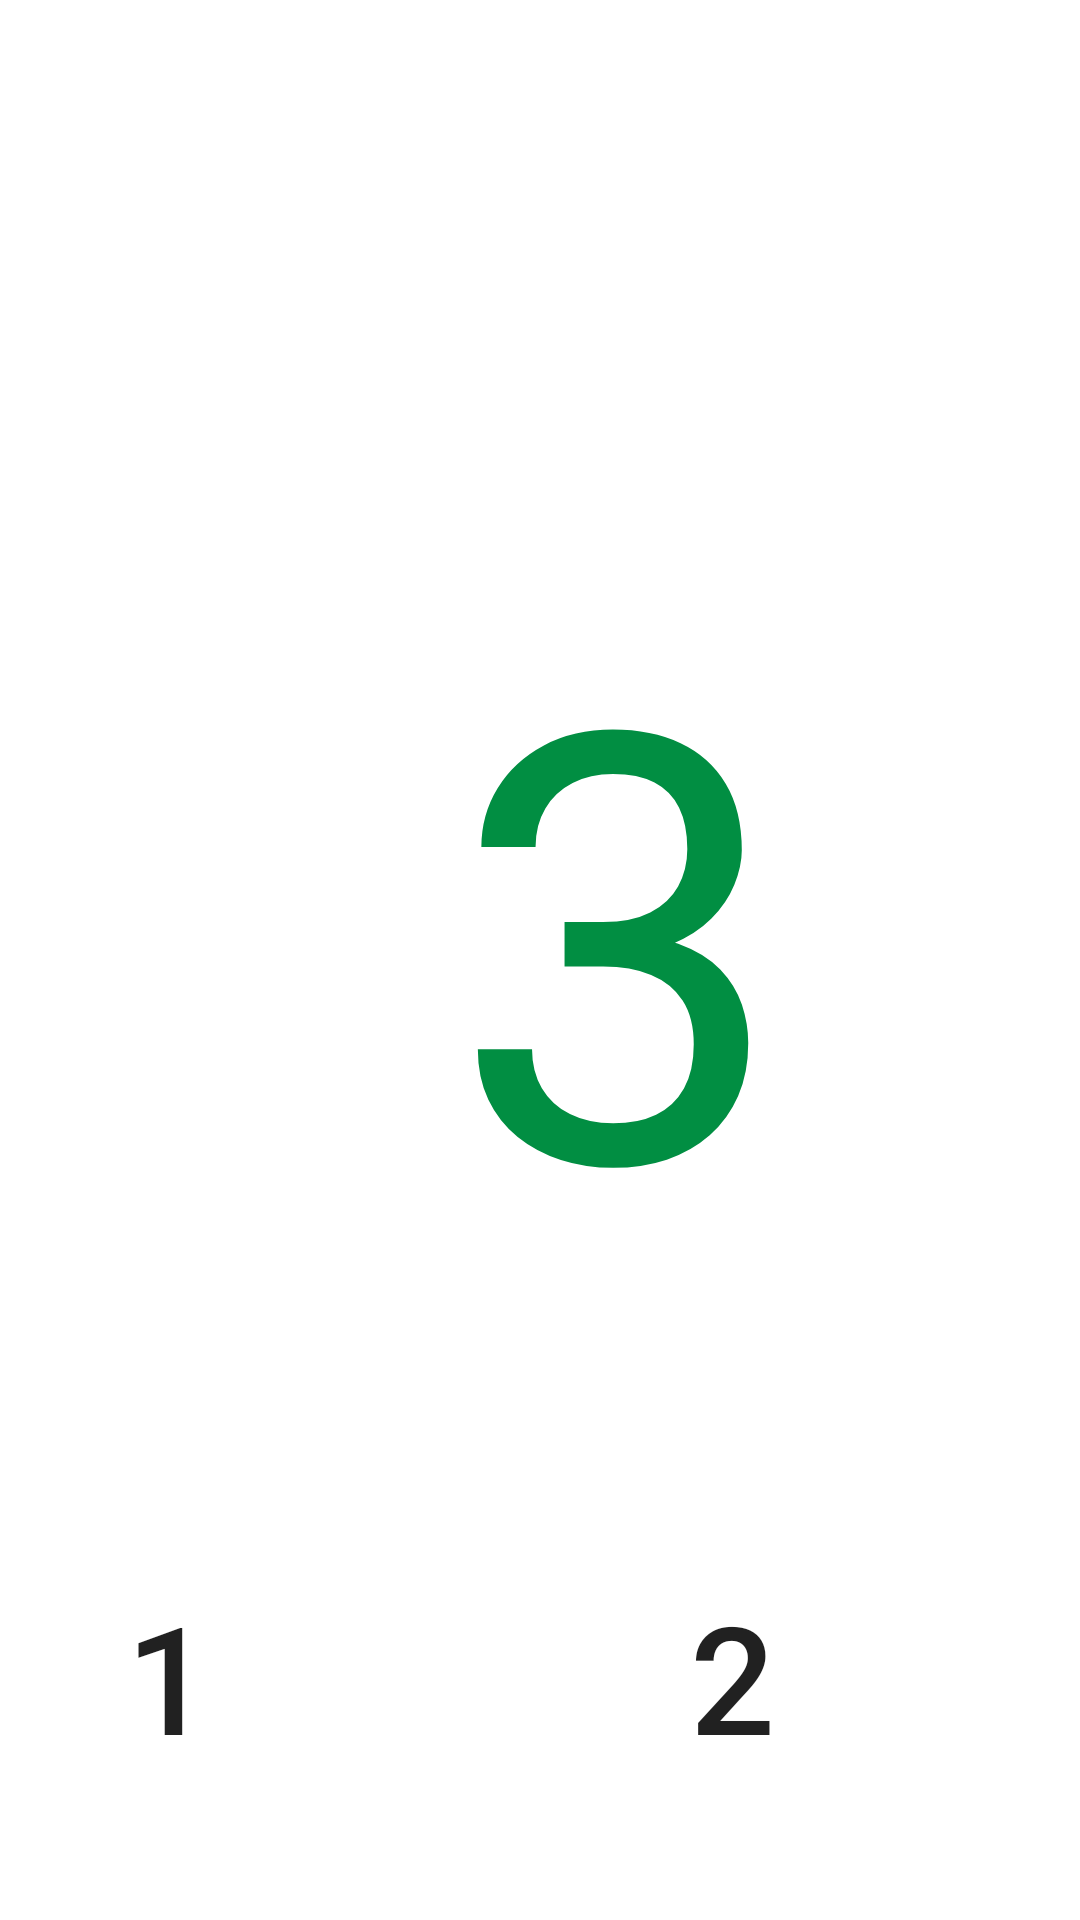

Reconstruct the res/layout file that produces this screen, plus the resources it refers to.
<!-- AndroidManifest.xml: application theme Theme.Kotlin_Fragments -->
<!-- res/layout/fragment_third.xml -->
<?xml version="1.0" encoding="utf-8"?>
<androidx.constraintlayout.widget.ConstraintLayout xmlns:android="http://schemas.android.com/apk/res/android"
    xmlns:app="http://schemas.android.com/apk/res-auto"
    xmlns:tools="http://schemas.android.com/tools"
    android:id="@+id/frameLayout"
    android:layout_width="match_parent"
    android:layout_height="match_parent"
    tools:context=".FirstFragment">

    

    <TextView
        android:id="@+id/firstFragmentText"
        style="@style/fragment_text_style"
        android:layout_width="wrap_content"
        android:text="3"
        app:layout_constraintEnd_toEndOf="parent"
        app:layout_constraintHorizontal_bias="0.0"
        app:layout_constraintStart_toStartOf="parent"
        app:layout_constraintTop_toTopOf="parent" />

    <Button
        android:id="@+id/button_to_2_3"
        style="@style/fragment_btn_style"
        android:layout_marginEnd="72dp"
        android:layout_marginBottom="48dp"
        android:text="2"
        app:layout_constraintBottom_toBottomOf="parent"
        app:layout_constraintEnd_toEndOf="parent" />

    <Button
        android:id="@+id/button_to_1_3"
        style="@style/fragment_btn_style"
        android:layout_width="wrap_content"
        android:layout_height="wrap_content"
        android:layout_marginEnd="260dp"
        android:layout_marginBottom="48dp"
        android:text="1"
        app:layout_constraintBottom_toBottomOf="parent"
        app:layout_constraintEnd_toEndOf="parent" />

</androidx.constraintlayout.widget.ConstraintLayout>
<!-- resources referenced by this layout -->
<resources>
  <style name="fragment_btn_style">
          <item name="android:layout_width">wrap_content</item>
          <item name="android:layout_height">wrap_content</item>
          <item name="android:layout_marginEnd">160dp</item>
          <item name="android:layout_marginBottom">50dp</item>
          <item name="android:background">@drawable/next__prev_btn</item>
          <item name="android:textSize">50sp</item>
      </style>
  <style name="fragment_text_style">
          <item name="android:layout_width">wrap_content</item>
          <item name="android:layout_height">wrap_content</item>
          <item name="android:layout_marginStart">150dp</item>
          <item name="android:layout_marginTop">176dp</item>
          <item name="android:textColor">#018E42</item>
          <item name="android:textSize">200sp</item>
      </style>
  <style name="Theme.Kotlin_Fragments" parent="Theme.MaterialComponents.DayNight.DarkActionBar">
          
          <item name="colorPrimary">@color/purple_500</item>
          <item name="colorPrimaryVariant">@color/purple_700</item>
          <item name="colorOnPrimary">@color/white</item>
          
          <item name="colorSecondary">@color/teal_200</item>
          <item name="colorSecondaryVariant">@color/teal_700</item>
          <item name="colorOnSecondary">@color/black</item>
          
          <item name="android:statusBarColor">?attr/colorPrimaryVariant</item>
          
      </style>
  <!-- not gathered from this repository: default colours our renderer supplied (Android Studio template values) -->
  <color name="purple_500">#FF6200EE</color>
  <color name="purple_700">#FF3700B3</color>
  <color name="teal_200">#FF03DAC5</color>
  <color name="teal_700">#FF018786</color>
  <color name="black">#FF000000</color>
  <color name="white">#FFFFFFFF</color>
</resources>
